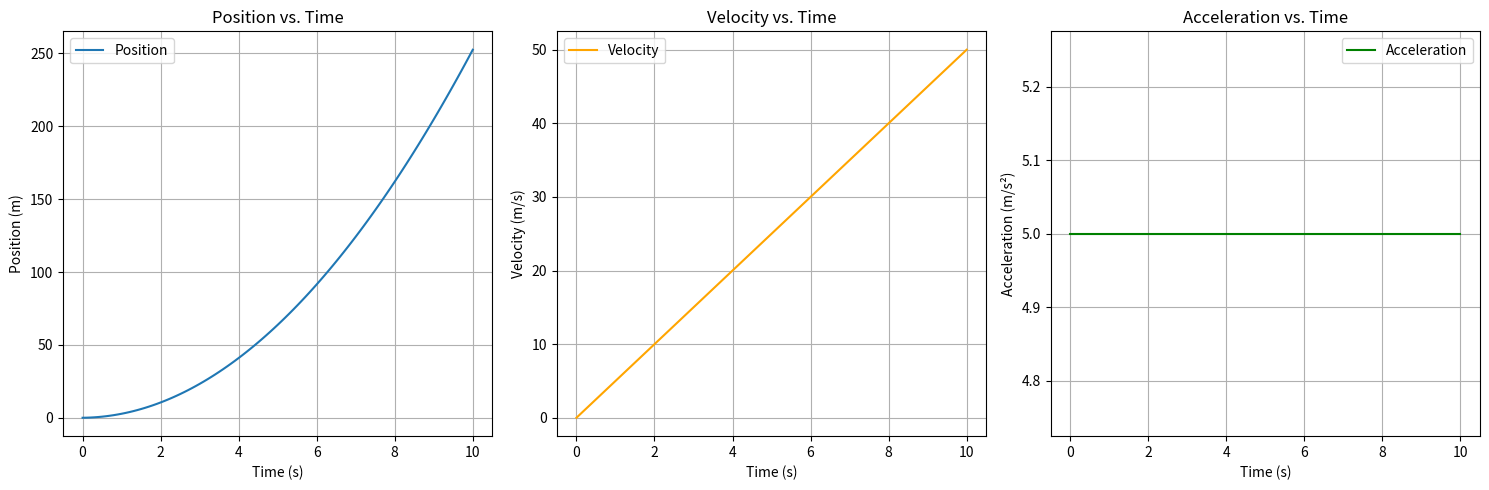

Write Python code to recreate this figure.
# Newton's Second Law of Motion in Python Code
# Description: This script simulates Newton's Second Law, which states that the acceleration of an object is directly proportional 
# to the net force acting on it and inversely proportional to its mass (F = m * a).
# We will simulate a particle in one dimension under a constant force, showing how velocity and position change due to constant acceleration.
# Each step is described in comments, leading to the conclusion.

# Step 1: Import necessary libraries
# - numpy: For numerical computations and generating time arrays.
# - matplotlib.pyplot: For plotting position, velocity, and acceleration over time to visualize the motion.
import numpy as np
import matplotlib.pyplot as plt

# Step 2: Define initial conditions and parameters
# - Set mass (m) to 2 kg.
# - Set constant force (F) to 10 N (Newtons), applied in the positive direction.
# - Calculate acceleration (a) using F = m * a, so a = F / m.
# - Initial position (x0) = 0 m, initial velocity (v0) = 0 m/s.
# - Simulation time: total time (t_total) = 10 seconds, time step (dt) = 0.1 seconds.
m = 2.0  # Mass in kg
F = 10.0  # Constant force in Newtons
a = F / m  # Acceleration in m/s² (from F = m * a)
x0 = 0.0  # Initial position in meters
v0 = 0.0  # Initial velocity in m/s
t_total = 10.0  # Total simulation time in seconds
dt = 0.1  # Time step in seconds

# Step 3: Prepare arrays for simulation data
# - Create a time array from 0 to t_total with steps of dt.
# - Initialize lists to store position, velocity, and acceleration at each time step.
time_array = np.arange(0, t_total + dt, dt)
positions = []
velocities = []
accelerations = []

# Step 4: Simulate the motion step by step
# - Start with current position = x0, current velocity = v0, current acceleration = a (constant).
# - For each time step:
#   - Append current position, velocity, and acceleration to their lists.
#   - Update velocity: v = v + a * dt (velocity changes due to acceleration).
#   - Update position: x = x + v * dt (using updated velocity for more accuracy, but simple Euler method here).
current_x = x0
current_v = v0
current_a = a  # Acceleration is constant
for t in time_array:
    positions.append(current_x)
    velocities.append(current_v)
    accelerations.append(current_a)
    # Update velocity using a = dv/dt, so Δv = a * Δt
    current_v += current_a * dt
    # Update position using v = dx/dt, so Δx = v * Δt (using updated v for semi-implicit Euler)
    current_x += current_v * dt

# Step 5: Visualize the results
# - Plot position vs. time: Should be a parabolic curve (x = (1/2) a t² + v0 t + x0).
# - Plot velocity vs. time: Should be a straight line with slope = a (v = a t + v0).
# - Plot acceleration vs. time: Horizontal line at constant a.
plt.figure(figsize=(15, 5))

# Position plot
plt.subplot(1, 3, 1)
plt.plot(time_array, positions, label='Position')
plt.xlabel('Time (s)')
plt.ylabel('Position (m)')
plt.title('Position vs. Time')
plt.grid(True)
plt.legend()

# Velocity plot
plt.subplot(1, 3, 2)
plt.plot(time_array, velocities, label='Velocity', color='orange')
plt.xlabel('Time (s)')
plt.ylabel('Velocity (m/s)')
plt.title('Velocity vs. Time')
plt.grid(True)
plt.legend()

# Acceleration plot
plt.subplot(1, 3, 3)
plt.plot(time_array, accelerations, label='Acceleration', color='green')
plt.xlabel('Time (s)')
plt.ylabel('Acceleration (m/s²)')
plt.title('Acceleration vs. Time')
plt.grid(True)
plt.legend()

plt.tight_layout()
plt.show()

# Step 6: Conclusion
# - From the simulation:
#   - Acceleration is constant at {a:.2f} m/s², as force and mass are constant.
#   - Velocity increases linearly with time, directly due to the constant acceleration (from F = m * a).
#   - Position increases quadratically with time, as it's the integral of velocity.
# - This demonstrates Newton's Second Law: The applied force causes acceleration proportional to F/m.
# - Without force (F=0), it would reduce to the First Law (constant velocity).
# - Print final values for verification.
print(f"Final position after {t_total} seconds: {positions[-1]:.2f} m")
print(f"Final velocity: {velocities[-1]:.2f} m/s")
print(f"Constant acceleration: {a:.2f} m/s²")
print("Conclusion: Acceleration is proportional to force and inverse to mass, confirming Newton's Second Law of Motion.")